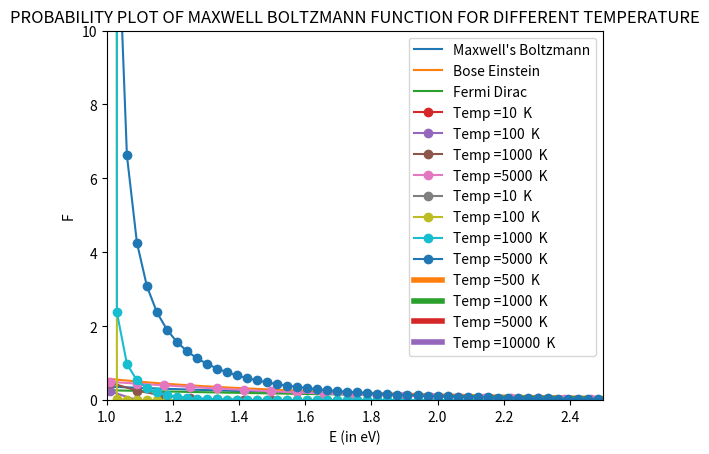

Python code for this plot:
'''
[redacted]
[redacted]
'''

#This program is related to the particle distribution function 
#here i have made functions of maxwell distribution function, bose einstein and fermi dirac distribution function
#Also i have made plots for different temperatures and compared the plots of each of these functions

import numpy as np
import matplotlib.pyplot as plt

k = 8.6173 * 10**(-5)
X = np.linspace(-4,4,100)
alpha = 0
X1 = np.linspace(alpha+10**(-5),4,100)
def f_mb(X):
    
    Y = np.exp(-X)
    return Y

def f_be(X,alpha):
    
    Y = 1/(np.exp(alpha)*np.exp(X) - 1)
    return Y


def f_fd(X,alpha):
    
    Y = 1/(np.exp(alpha)*np.exp(X) + 1)
    return Y


#plot 1
plt.plot(X,f_mb(X),label = "Maxwell's Boltzmann")
plt.plot(X1,f_be(X1,alpha),label = "Bose Einstein")
plt.plot(X,f_fd(X,alpha),label = "Fermi Dirac")
plt.ylim([0,10])
plt.xlabel("E/KT")
plt.ylabel("F(E/KT)")
plt.title("PLOT OF PROBABILITY VS E/KT")
plt.grid()
plt.legend()
plt.show()

#plot 2
e_f = 1  #eV
T = [10,100,1000,5000]
e = np.linspace(-4,4,100)

for i in T:
    plt.plot(e,f_fd(e/(k*i) , alpha = -e_f/(k*i)),marker = 'o',label = 'Temp ='+str(i)+'  K')

plt.xlabel("E (in eV)")
plt.ylabel("F")
plt.legend()
plt.title("PROBABILITY PLOT OF FERMI DIRAC FUNCTION FOR DIFFERENT TEMPERATURE")
plt.grid()
plt.show()

#plot 3
U = 1  #eV
T = [10,100,1000,5000]
e = np.linspace(U+10**(-5),4,100)


for i in T:
    x = e/(k*i)
    alpha = -U/(k*i)
    
    plt.plot(e,f_be(x,alpha),marker = 'o',label = 'Temp ='+str(i)+'  K')

plt.xlabel("E (in eV)")
plt.ylabel("F")
plt.legend()
plt.ylim([0,10])
plt.xlim([U,2.5])
plt.title("PROBABILITY PLOT OF BOSE EINSTEIN FUNCTION FOR DIFFERENT TEMPERATURE")
plt.grid()
plt.show()


#plot 4

T = [500,1000,5000,10000]
e = np.linspace(-0.1,0.1,100)

for i in T:
    X = e/(k*i)
    plt.plot(e,f_mb(X),linewidth=4,label = 'Temp ='+str(i)+'  K')

plt.xlabel("E (in eV)")
plt.ylabel("F")
plt.legend()
plt.title("PROBABILITY PLOT OF MAXWELL BOLTZMANN FUNCTION FOR DIFFERENT TEMPERATURE")
plt.grid()
plt.show()
